Dataset: split (GitHub, LiaoKyle/BSR-UNet). Classes: clean, dirty.

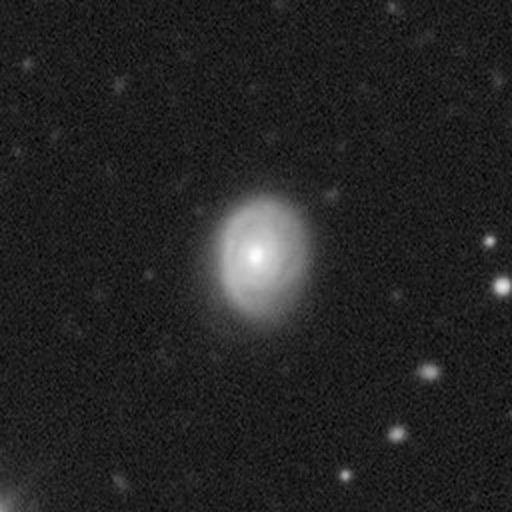
Label: clean

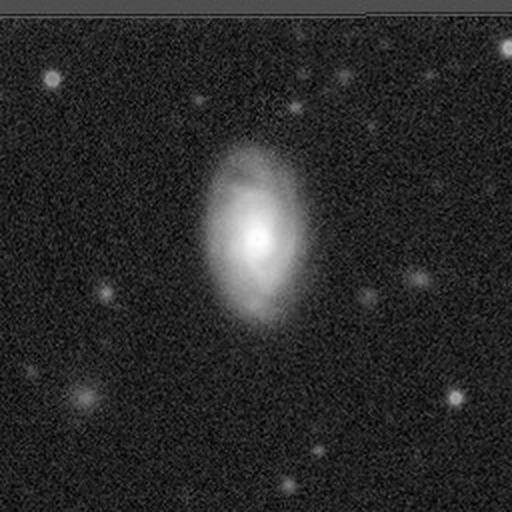
Label: clean

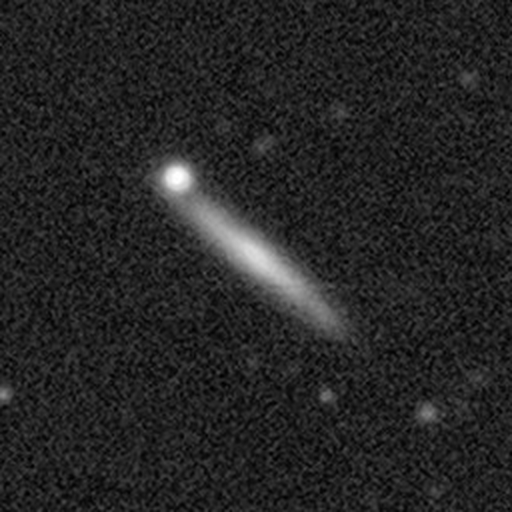
Label: clean

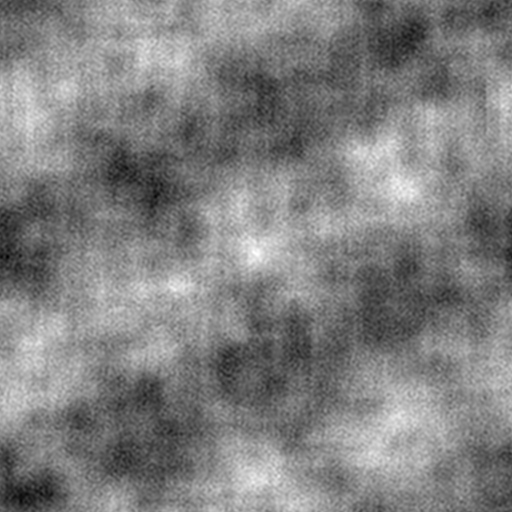
Label: dirty

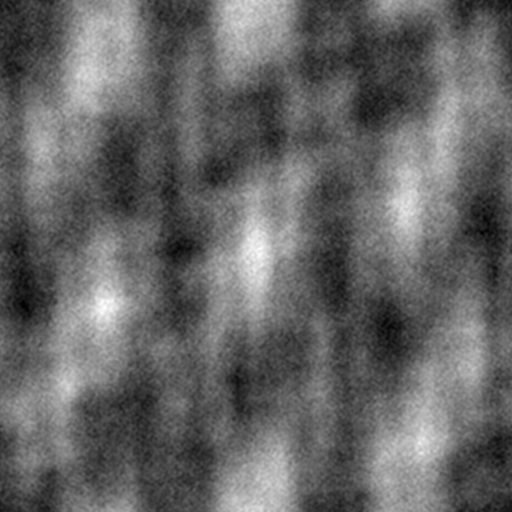
Label: dirty

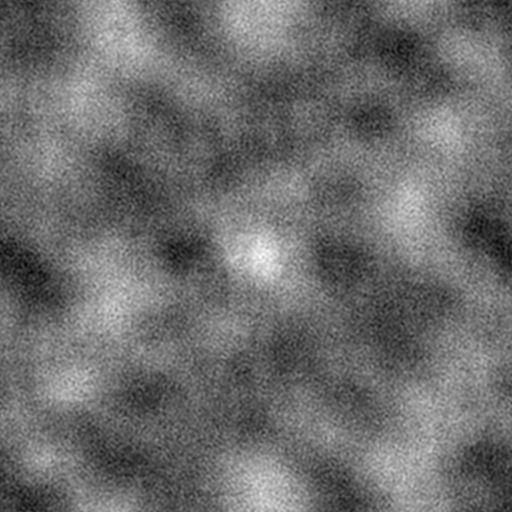
Label: dirty
